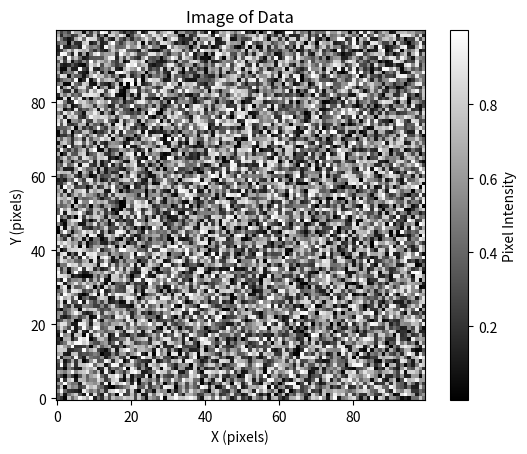
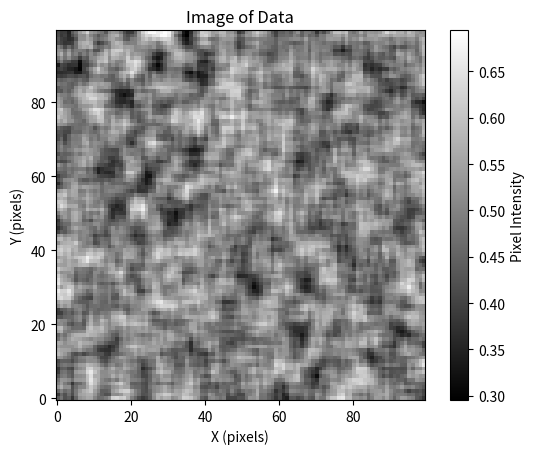

These figures' Python source, in order:
import numpy as np

'''
A module for guassian blurring of images used for edge detection in star finding.
This module provides a class `GaussianBlur` that allows for the application of a Gaussian blur to np.ndarray images.
This is useful for reducing noise and detail in images, making it easier to detect stars and other celestial objects.
'''

class GaussianBlur:
    def __init__(self, sigma: float):
        """
        Initialize the GaussianBlur with a given standard deviation.
        """
        self.sigma = sigma

    def gaussian_kernel(self, size: int) -> np.ndarray:
        """
        Generate a square Gaussian kernel of given size.
        """
        ax = np.linspace(-(size // 2), size // 2, size)
        xx, yy = np.meshgrid(ax, ax)
        kernel = np.exp(-(xx**2 + yy**2) / (2. * self.sigma**2))
        kernel = kernel / (2 * np.pi * self.sigma**2)
        return kernel / np.sum(kernel)

    def apply(self, image: np.ndarray, kernel: np.ndarray) -> np.ndarray:
        """
        Apply the given Gaussian kernel to the input image via convolution.
        """
        kernel_h, kernel_w = kernel.shape
        pad_h = kernel_h // 2
        pad_w = kernel_w // 2

        padded_image = np.pad(image, ((pad_h, pad_h), (pad_w, pad_w)), mode='reflect')

        output = np.zeros_like(image)

        windows = np.lib.stride_tricks.sliding_window_view(padded_image, kernel.shape)
        output = np.einsum('ijkl,kl->ij', windows, kernel)
    
        return output

# Example usage
if __name__ == "__main__":
    # Test data
    img = np.random.rand(100, 100)

    # Create blur object
    blur = GaussianBlur(sigma=5)

    # Generate kernel
    kernel = blur.gaussian_kernel(size=5)

    # Apply blur
    result = blur.apply(img, kernel)

    from matplotlib import pyplot as plt
    
    def show_2d_image(data: np.ndarray):
        """
        Display a 2D image from the FITS file data using matplotlib.

        Parameters:
            data (np.ndarray): The 2D image data to display.
            file (fits.FITS): The FITS file object containing the image data.
        """
        plt.figure()  # Open a new figure window
        img=plt.imshow(data, cmap='gray', origin='lower')
        plt.colorbar(img, label='Pixel Intensity')  # Pass the variable to colorbar
        #plt.scatter([x1 - x_min, x2 - x_min], [y1 - y_min, y2 - y_min], color='red', s=10, label='Detected Stars')
        plt.title(f"Image of Data")
        plt.xlabel("X (pixels)")
        plt.ylabel("Y (pixels)")
        #plt.legend()
        plt.show()

    show_2d_image(img)
    show_2d_image(result)